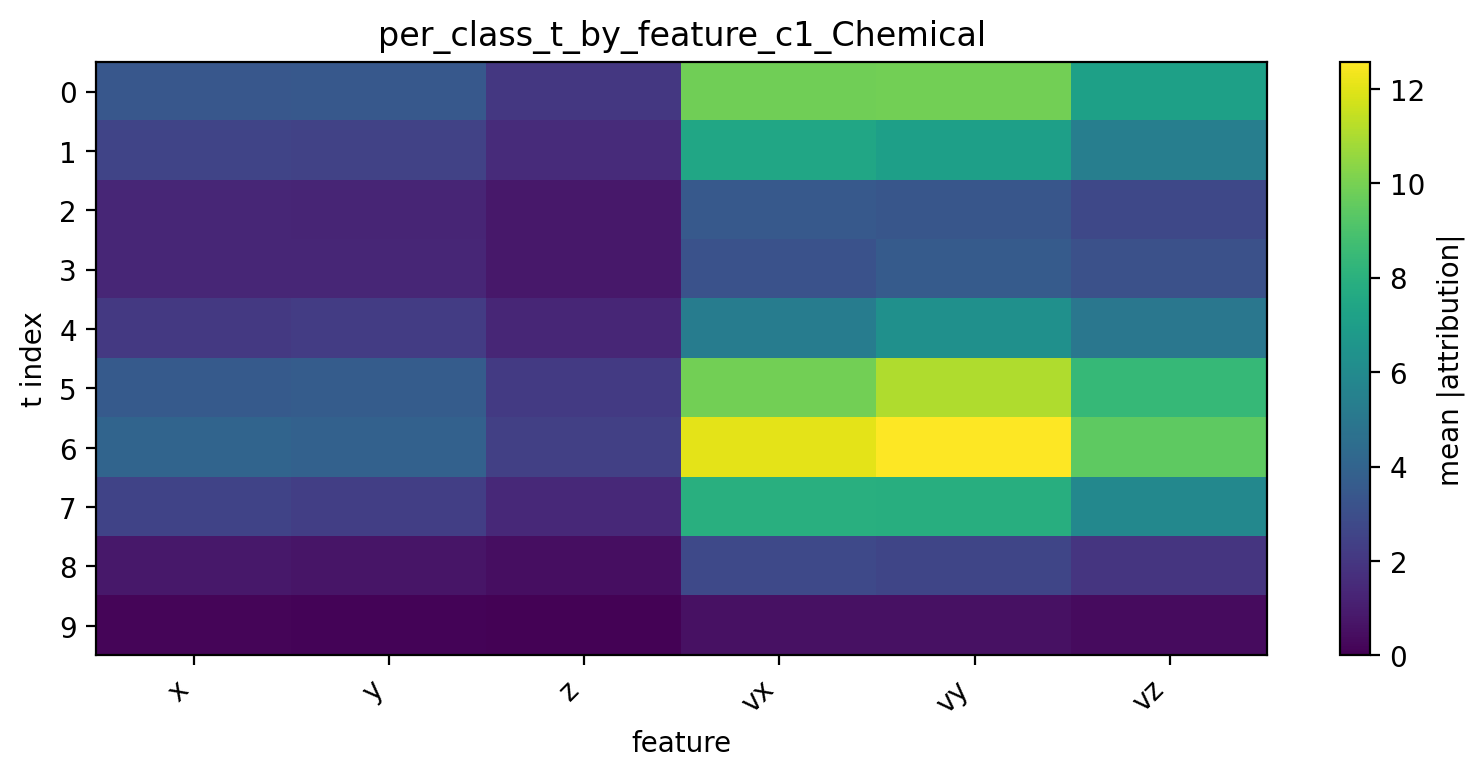

Values plotted in this chart, from the file beside it:
t, x, y, z, vx, vy, vz
0, 3.434, 3.442, 2.038, 9.837, 9.901, 7.15
1, 2.572, 2.484, 1.57, 7.415, 7.098, 5.391
2, 1.349, 1.291, 0.8061, 3.516, 3.36, 2.745
3, 1.331, 1.345, 0.8145, 3.191, 3.588, 3.14
4, 2.092, 2.241, 1.328, 5.26, 6.327, 5.008
5, 3.583, 3.663, 2.16, 9.908, 11.09, 8.397
6, 4.071, 3.916, 2.381, 12.07, 12.57, 9.464
7, 2.531, 2.316, 1.44, 7.939, 7.891, 5.851
8, 0.8084, 0.697, 0.4627, 2.776, 2.605, 1.947
9, 0.1583, 0.1346, 0.08657, 0.5779, 0.5566, 0.3718
